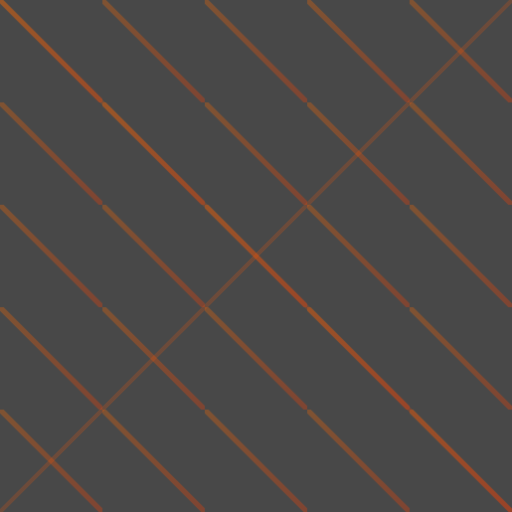
t = 0.00 s
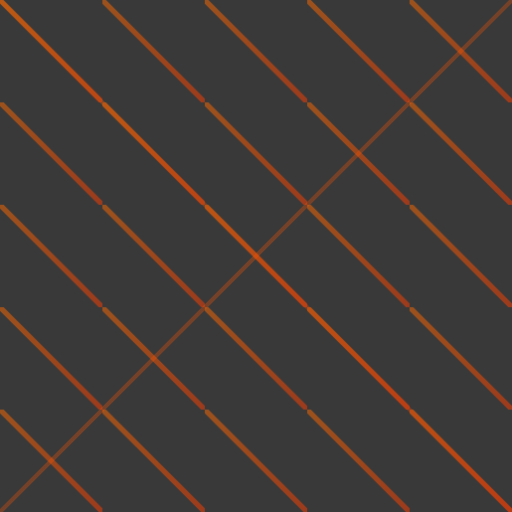
t = 0.50 s
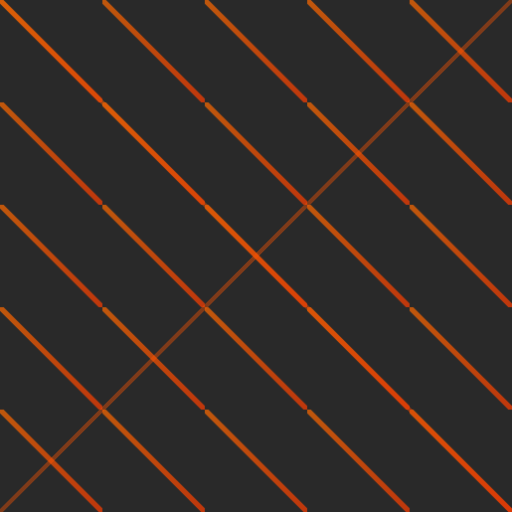
t = 1.00 s
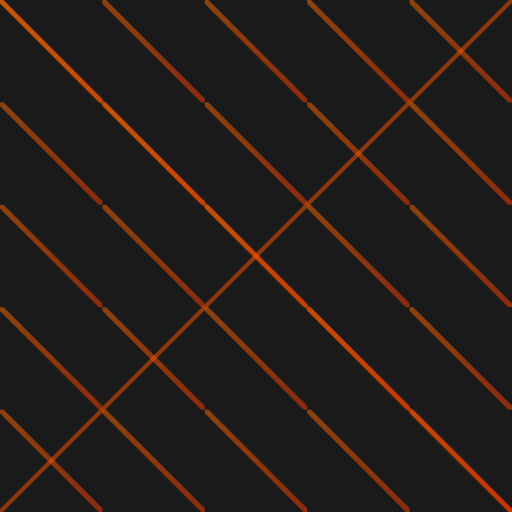
t = 1.50 s
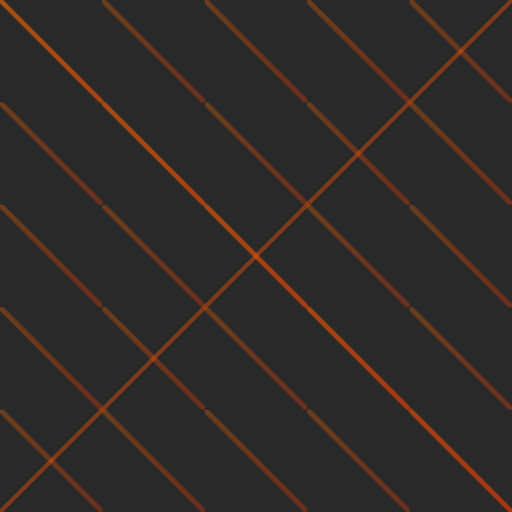
t = 2.00 s
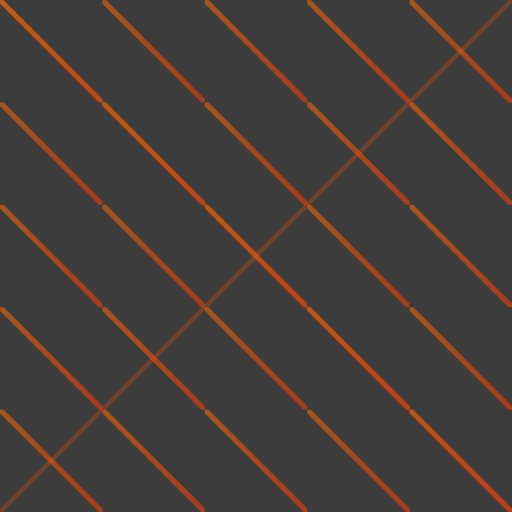
t = 2.63 s

The animated SVG that drew these frames (rendered in a browser with its animation timeline set to each time). Animation: 4 SMIL elements (animate=4); one cycle of 3.00 s, repeats indefinitely.

<?xml version="1.0" encoding="UTF-8"?>
<svg width="100%" height="100%" viewBox="0 0 100 100" xmlns="http://www.w3.org/2000/svg">
  <defs>
    <linearGradient id="orangeGradient" x1="0%" y1="0%" x2="100%" y2="100%">
      <stop offset="0%" style="stop-color:#FF6B00;stop-opacity:1"/>
      <stop offset="100%" style="stop-color:#FF3D00;stop-opacity:1"/>
    </linearGradient>
    
    <!-- Анимация для линий -->
    <pattern id="lines" x="0" y="0" width="20" height="20" patternUnits="userSpaceOnUse">
      <line x1="0" y1="0" x2="20" y2="20" stroke="url(#orangeGradient)" stroke-width="1">
        <animate attributeName="stroke-opacity" values="0.3;0.7;0.3" dur="2s" repeatCount="indefinite"/>
      </line>
    </pattern>
  </defs>
  
  <!-- Фоновый прямоугольник с паттерном -->
  <rect width="100%" height="100%" fill="#1a1a1a">
    <animate attributeName="opacity" values="0.8;1;0.8" dur="3s" repeatCount="indefinite"/>
  </rect>
  <rect width="100%" height="100%" fill="url(#lines)"/>
  
  <!-- Анимированные линии -->
  <g>
    <line x1="0" y1="0" x2="100" y2="100" stroke="url(#orangeGradient)" stroke-width="0.8">
      <animate attributeName="stroke-opacity" values="0.2;0.5;0.2" dur="3s" repeatCount="indefinite"/>
    </line>
    <line x1="100" y1="0" x2="0" y2="100" stroke="url(#orangeGradient)" stroke-width="0.8">
      <animate attributeName="stroke-opacity" values="0.2;0.5;0.2" dur="3s" repeatCount="indefinite"/>
    </line>
  </g>
</svg> 